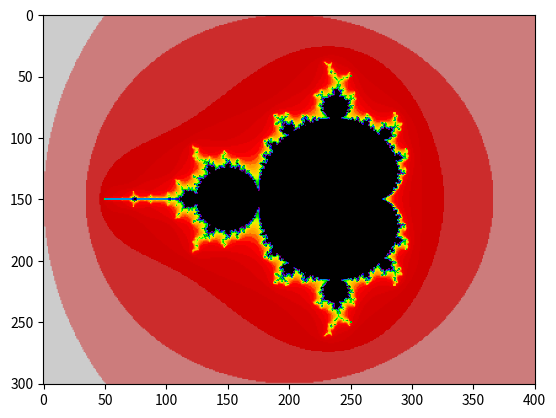

Reproduce this figure in Python.
import matplotlib.pyplot as plt


def linspace(start, stop, num):
    return [start + (stop - start) / (num - 1) * k for k in range(num)]


def zeros(rows, cols):
    return [[0 for j in range(cols)] for i in range(rows)]


d, n = 100, 50
r = 2.5

x = linspace(-2.5, 1.5, 4 * d + 1)
y = linspace(-1.5, 1.5, 3 * d + 1)

image = zeros(len(y), len(x))

for i, b in enumerate(y):
    for j, a in enumerate(x):
        u, v = 0.0, 0.0
        for k in range(n):
            u, v = u ** 2 - v ** 2 + a, 2 * u * v + b
            if not u ** 2 + v ** 2 < r ** 2:
                break
        image[i][j] = k + 1

plt.imshow(image, cmap='nipy_spectral_r')
plt.savefig("mandelbrot.png", dpi=200)
